Labelled photos from "dataset", an image-classification folder in RageQuitters/Mahjong. The possible labels are: 1 bam, 1 CHAR, 1 dot, 2 bam, 2 CHAR, 2 dot, 3 bam, 3 CHAR, 3 dot, 4 bam, 4 CHAR, 4 dot, 5 bam, 5 CHAR, 5 dot, 6 bam, 6 CHAR, 6 dot, 7 bam, 7 CHAR, 7 dot, 8 bam, 8 CHAR, 8 dot, 9 bam, 9 CHAR, 9 dot, east wind tile, green dragon tile, north wind tile, red dragon tile, south wind tile, west wind tile, white dragon tile.

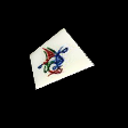
Label: 1 bam

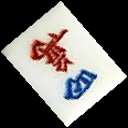
Label: 4 CHAR

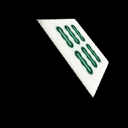
Label: 6 bam

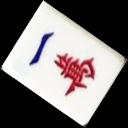
Label: 1 CHAR

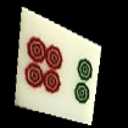
Label: 6 dot

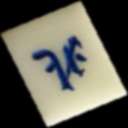
Label: north wind tile
